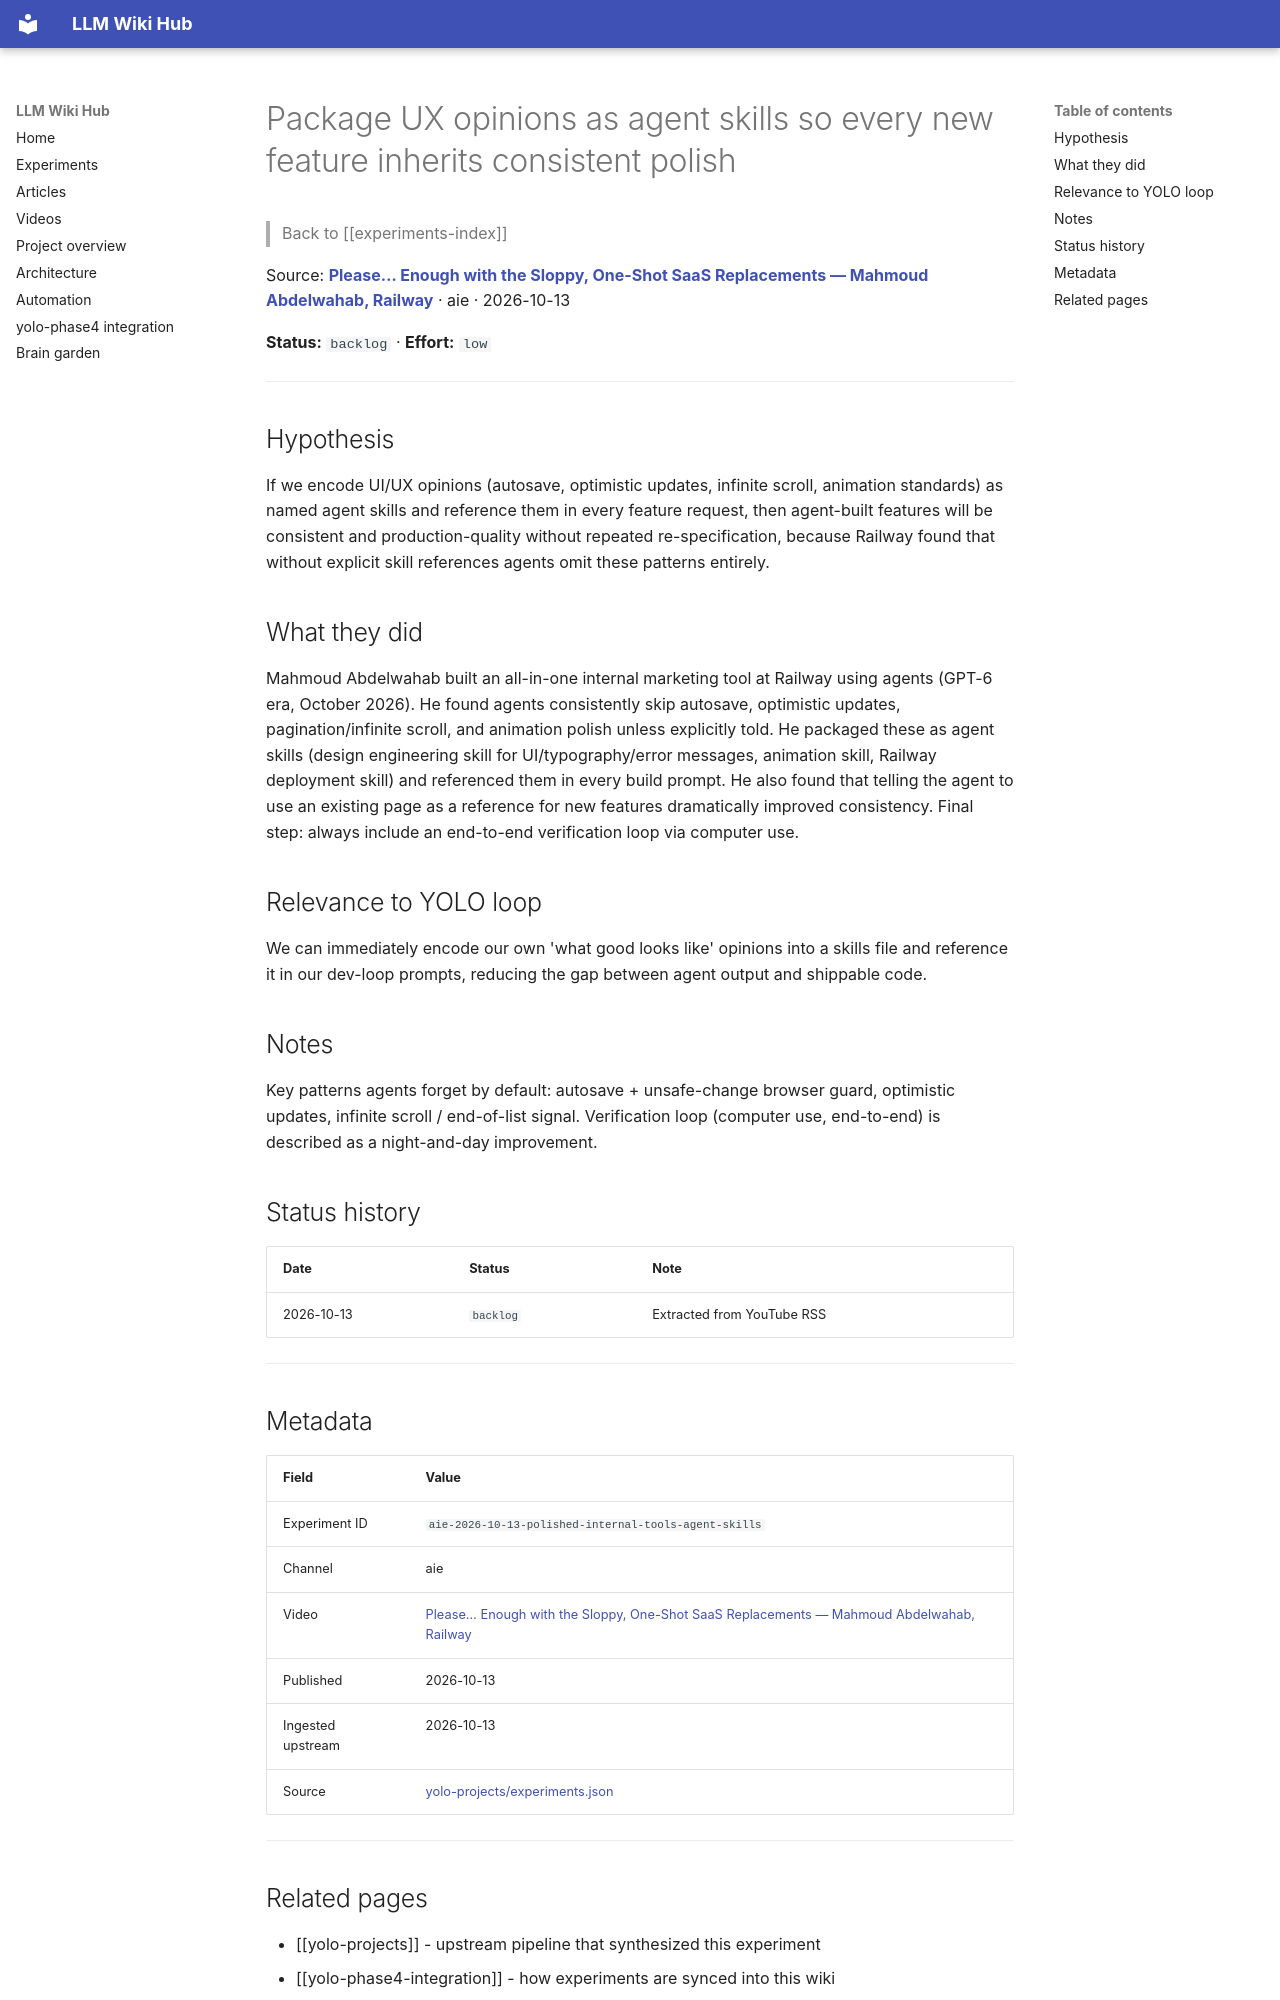

repository: Anguijm/llm-wiki-hub · page: experiments/aie-2026-10-13-polished-internal-tools-agent-skills/index.html · generator: mkdocs

# Package UX opinions as agent skills so every new feature inherits consistent polish

> Back to [[experiments-index]]

Source: **[Please… Enough with the Sloppy, One-Shot SaaS Replacements — Mahmoud Abdelwahab, Railway](https://www.youtube.com/watch?v=oixzVKMAXG0)** · aie · 2026-10-13

**Status:** `backlog` · **Effort:** `low`

---

## Hypothesis

If we encode UI/UX opinions (autosave, optimistic updates, infinite scroll, animation standards) as named agent skills and reference them in every feature request, then agent-built features will be consistent and production-quality without repeated re-specification, because Railway found that without explicit skill references agents omit these patterns entirely.

## What they did

Mahmoud Abdelwahab built an all-in-one internal marketing tool at Railway using agents (GPT-6 era, October 2026). He found agents consistently skip autosave, optimistic updates, pagination/infinite scroll, and animation polish unless explicitly told. He packaged these as agent skills (design engineering skill for UI/typography/error messages, animation skill, Railway deployment skill) and referenced them in every build prompt. He also found that telling the agent to use an existing page as a reference for new features dramatically improved consistency. Final step: always include an end-to-end verification loop via computer use.

## Relevance to YOLO loop

We can immediately encode our own 'what good looks like' opinions into a skills file and reference it in our dev-loop prompts, reducing the gap between agent output and shippable code.

## Notes

Key patterns agents forget by default: autosave + unsafe-change browser guard, optimistic updates, infinite scroll / end-of-list signal. Verification loop (computer use, end-to-end) is described as a night-and-day improvement.

## Status history

| Date | Status | Note |
|---|---|---|
| 2026-10-13 | `backlog` | Extracted from YouTube RSS |

---

## Metadata

| Field | Value |
|---|---|
| Experiment ID | `aie-2026-10-13-polished-internal-tools-agent-skills` |
| Channel | aie |
| Video | [Please… Enough with the Sloppy, One-Shot SaaS Replacements — Mahmoud Abdelwahab, Railway](https://www.youtube.com/watch?v=oixzVKMAXG0) |
| Published | 2026-10-13 |
| Ingested upstream | 2026-10-13 |
| Source | [yolo-projects/experiments.json](https://github.com/Anguijm/yolo-projects/blob/main/experiments.json) |

---
